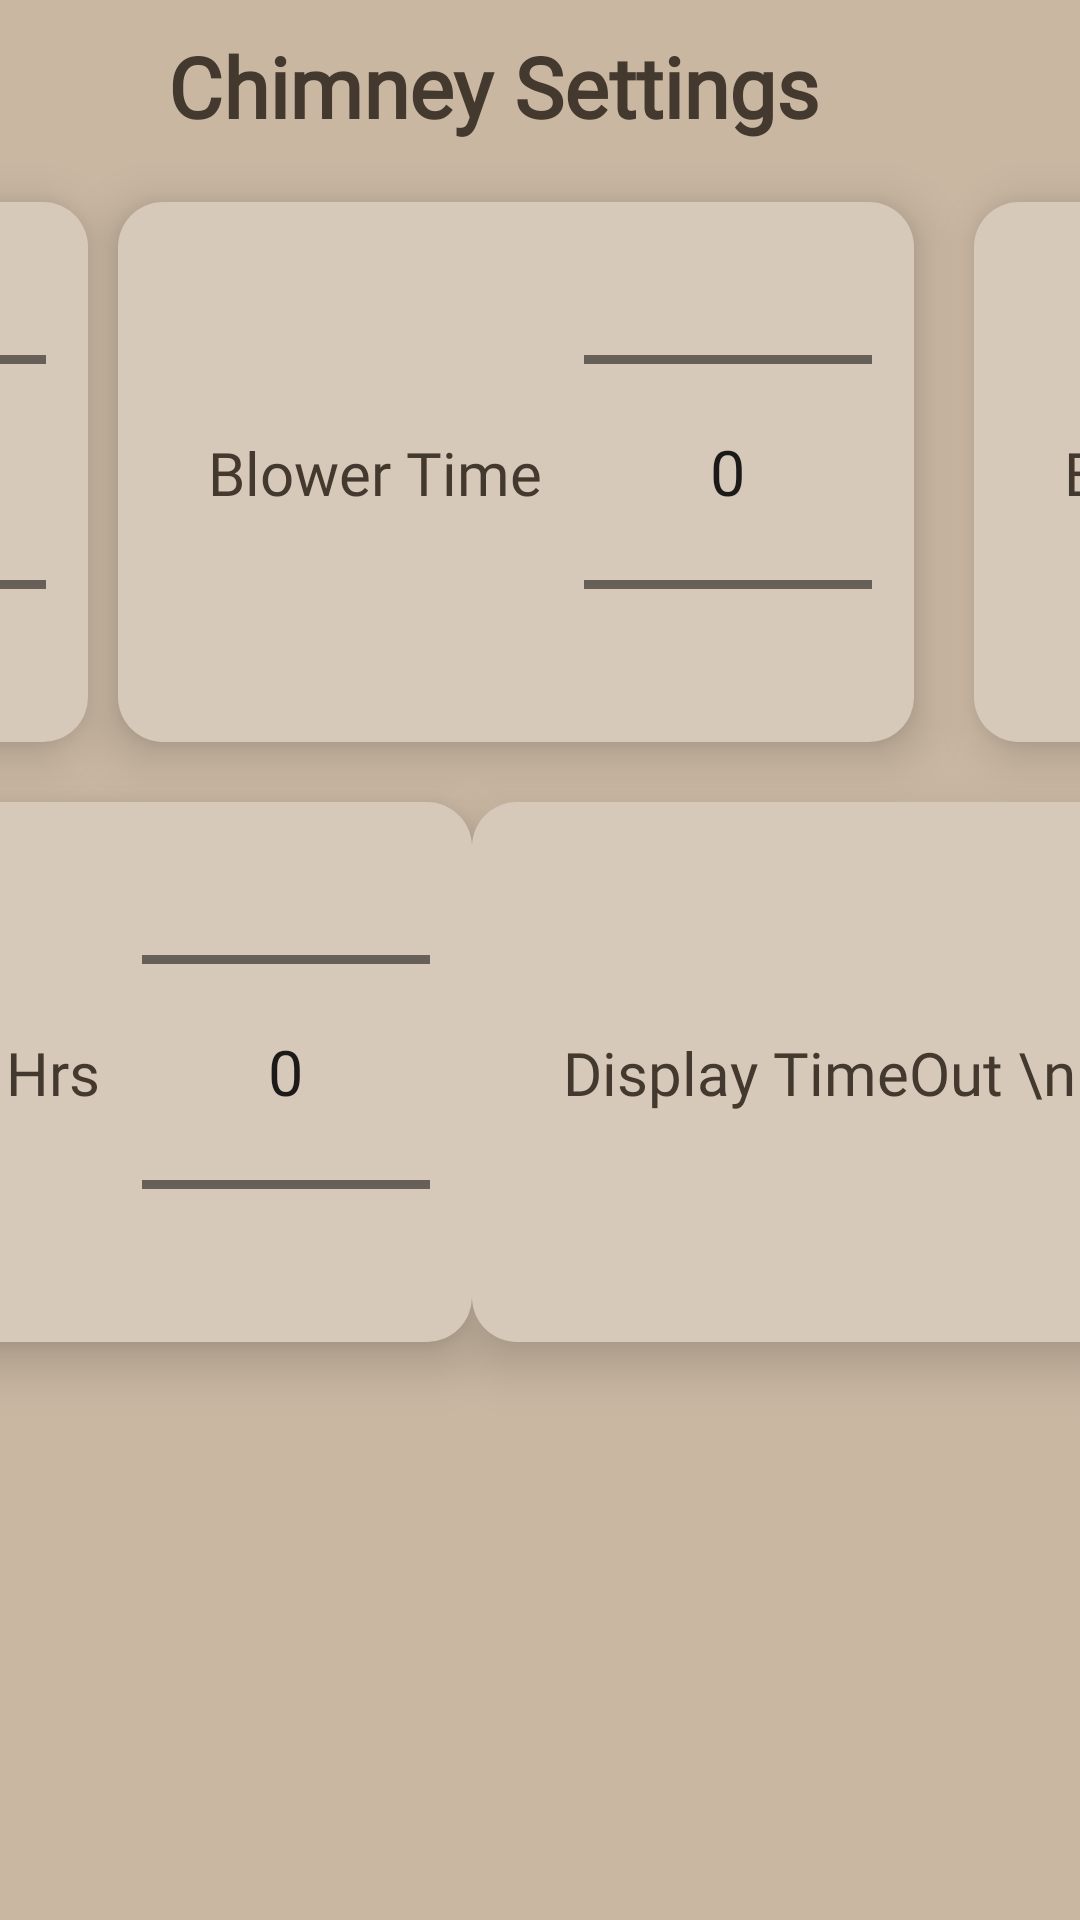

Android layout source for this screen:
<!-- AndroidManifest.xml: application theme Theme.MyApplication -->
<!-- res/layout/chimney_settings_fragment.xml -->
<?xml version="1.0" encoding="utf-8"?>
<androidx.constraintlayout.widget.ConstraintLayout xmlns:android="http://schemas.android.com/apk/res/android"
    xmlns:app="http://schemas.android.com/apk/res-auto"
    android:layout_width="match_parent"
    android:layout_height="match_parent"
    android:background="@color/background"
    android:clickable="true">

    <TextView
        android:id="@+id/settings_heading"
        android:layout_width="wrap_content"
        android:layout_height="wrap_content"
        android:layout_marginStart="56dp"
        android:layout_marginTop="10dp"
        android:fontFamily="@font/poppins_medium"
        android:text="Chimney Settings"
        android:textColor="#43392E"
        android:textSize="28dp"
        android:textStyle="bold"
        app:layout_constraintStart_toStartOf="parent"
        app:layout_constraintTop_toTopOf="parent" />

    <androidx.constraintlayout.widget.ConstraintLayout
        android:id="@+id/heating_settings_layout"
        android:layout_width="wrap_content"
        android:layout_height="wrap_content"
        android:layout_marginStart="56dp"
        android:layout_marginTop="20dp"
        android:background="@drawable/settings_item_background"
        android:elevation="10dp"
        app:layout_constraintEnd_toStartOf="@id/blower_settings_layout"
        app:layout_constraintHorizontal_chainStyle="spread_inside"
        app:layout_constraintStart_toStartOf="parent"
        app:layout_constraintTop_toBottomOf="@id/settings_heading">

        <TextView
            android:id="@+id/heater_time"
            android:layout_width="wrap_content"
            android:layout_height="wrap_content"
            android:layout_marginStart="30dp"
            android:fontFamily="@font/poppins_medium"
            android:text="Heater Time"
            android:textColor="#43392E"
            android:textSize="20dp"
            app:layout_constraintBottom_toBottomOf="parent"
            app:layout_constraintStart_toStartOf="parent"
            app:layout_constraintTop_toTopOf="parent" />

        <NumberPicker
            android:id="@+id/heater_time_number_picker"
            android:layout_width="wrap_content"
            android:layout_height="wrap_content"
            android:layout_marginStart="30dp"
            android:layout_marginEnd="30dp"
            android:scaleX="1.5"
            android:scaleY="1.5"
            app:layout_constraintBottom_toBottomOf="parent"
            app:layout_constraintEnd_toEndOf="parent"
            app:layout_constraintStart_toEndOf="@id/heater_time"
            app:layout_constraintTop_toTopOf="parent" />

    </androidx.constraintlayout.widget.ConstraintLayout>

    <androidx.constraintlayout.widget.ConstraintLayout
        android:id="@+id/blower_settings_layout"
        android:layout_width="wrap_content"
        android:layout_height="wrap_content"
        android:layout_marginStart="10dp"
        android:layout_marginEnd="10dp"
        android:background="@drawable/settings_item_background"
        android:elevation="10dp"
        app:layout_constraintEnd_toStartOf="@id/blower_mode_settings_layout"
        app:layout_constraintHorizontal_chainStyle="spread_inside"
        app:layout_constraintStart_toEndOf="@id/heating_settings_layout"
        app:layout_constraintTop_toTopOf="@id/heating_settings_layout">

        <TextView
            android:id="@+id/blower_time"
            android:layout_width="wrap_content"
            android:layout_height="wrap_content"
            android:layout_marginStart="30dp"
            android:fontFamily="@font/poppins_medium"
            android:text="Blower Time"
            android:textColor="#43392E"
            android:textSize="20dp"
            app:layout_constraintBottom_toBottomOf="parent"
            app:layout_constraintStart_toStartOf="parent"
            app:layout_constraintTop_toTopOf="parent" />

        <NumberPicker
            android:id="@+id/blower_time_number_picker"
            android:layout_width="wrap_content"
            android:layout_height="wrap_content"
            android:layout_marginStart="30dp"
            android:layout_marginEnd="30dp"
            android:scaleX="1.5"
            android:scaleY="1.5"
            app:layout_constraintBottom_toBottomOf="parent"
            app:layout_constraintEnd_toEndOf="parent"
            app:layout_constraintStart_toEndOf="@id/blower_time"
            app:layout_constraintTop_toTopOf="parent" />

    </androidx.constraintlayout.widget.ConstraintLayout>


    <androidx.constraintlayout.widget.ConstraintLayout
        android:id="@+id/blower_mode_settings_layout"
        android:layout_width="wrap_content"
        android:layout_height="wrap_content"
        android:layout_marginStart="10dp"
        android:layout_marginEnd="56dp"
        android:background="@drawable/settings_item_background"
        android:elevation="10dp"
        app:layout_constraintEnd_toEndOf="parent"
        app:layout_constraintHorizontal_chainStyle="spread_inside"
        app:layout_constraintStart_toEndOf="@id/blower_settings_layout"
        app:layout_constraintTop_toTopOf="@id/blower_settings_layout">

        <TextView
            android:id="@+id/blower_mode"
            android:layout_width="wrap_content"
            android:layout_height="wrap_content"
            android:layout_marginStart="30dp"
            android:fontFamily="@font/poppins_medium"
            android:text="Blower Mode"
            android:textColor="#43392E"
            android:textSize="20dp"
            app:layout_constraintBottom_toBottomOf="parent"
            app:layout_constraintStart_toStartOf="parent"
            app:layout_constraintTop_toTopOf="parent" />

        <NumberPicker
            android:id="@+id/blower_mode_number_picker"
            android:layout_width="wrap_content"
            android:layout_height="wrap_content"
            android:layout_marginStart="30dp"
            android:layout_marginEnd="30dp"
            android:scaleX="1.5"
            android:scaleY="1.5"
            app:layout_constraintBottom_toBottomOf="parent"
            app:layout_constraintEnd_toEndOf="parent"
            app:layout_constraintStart_toEndOf="@id/blower_mode"
            app:layout_constraintTop_toTopOf="parent" />

    </androidx.constraintlayout.widget.ConstraintLayout>

    <androidx.constraintlayout.widget.ConstraintLayout
        android:id="@+id/cleaning_layout"
        android:layout_width="wrap_content"
        android:layout_height="wrap_content"
        android:layout_marginTop="20dp"
        android:background="@drawable/settings_item_background"
        android:elevation="10dp"
        app:layout_constraintStart_toStartOf="parent"
        app:layout_constraintEnd_toStartOf="@id/screen_saver_timer_layout"
        app:layout_constraintTop_toBottomOf="@id/blower_settings_layout">

        <TextView
            android:id="@+id/clean_time"
            android:layout_width="wrap_content"
            android:layout_height="wrap_content"
            android:layout_marginStart="30dp"
            android:fontFamily="@font/poppins_medium"
            android:gravity="center"
            android:text="Clean After \n Hrs"
            android:textColor="#43392E"
            android:textSize="20dp"
            app:layout_constraintBottom_toBottomOf="parent"
            app:layout_constraintStart_toStartOf="parent"
            app:layout_constraintTop_toTopOf="parent" />

        <NumberPicker
            android:id="@+id/clean_time_number_picker"
            android:layout_width="wrap_content"
            android:layout_height="wrap_content"
            android:layout_marginStart="30dp"
            android:layout_marginEnd="30dp"
            android:scaleX="1.5"
            android:scaleY="1.5"
            app:layout_constraintBottom_toBottomOf="parent"
            app:layout_constraintEnd_toEndOf="parent"
            app:layout_constraintStart_toEndOf="@id/clean_time"
            app:layout_constraintTop_toTopOf="parent" />

    </androidx.constraintlayout.widget.ConstraintLayout>


    <androidx.constraintlayout.widget.ConstraintLayout
        android:id="@+id/screen_saver_timer_layout"
        android:layout_width="wrap_content"
        android:layout_height="wrap_content"
        android:layout_marginTop="20dp"
        android:background="@drawable/settings_item_background"
        android:elevation="10dp"
        app:layout_constraintEnd_toEndOf="parent"
        app:layout_constraintStart_toEndOf="@id/cleaning_layout"
        app:layout_constraintTop_toBottomOf="@id/blower_settings_layout">

        <TextView
            android:id="@+id/screen_saver_time"
            android:layout_width="wrap_content"
            android:layout_height="wrap_content"
            android:layout_marginStart="30dp"
            android:fontFamily="@font/poppins_medium"
            android:gravity="center"
            android:text="Display TimeOut \n Min"
            android:textColor="#43392E"
            android:textSize="20dp"
            app:layout_constraintBottom_toBottomOf="parent"
            app:layout_constraintStart_toStartOf="parent"
            app:layout_constraintTop_toTopOf="parent" />

        <NumberPicker
            android:id="@+id/display_timeout_number_picker"
            android:layout_width="wrap_content"
            android:layout_height="wrap_content"
            android:layout_marginStart="30dp"
            android:layout_marginEnd="30dp"
            android:scaleX="1.5"
            android:scaleY="1.5"
            app:layout_constraintBottom_toBottomOf="parent"
            app:layout_constraintEnd_toEndOf="parent"
            app:layout_constraintStart_toEndOf="@id/screen_saver_time"
            app:layout_constraintTop_toTopOf="parent" />

    </androidx.constraintlayout.widget.ConstraintLayout>


</androidx.constraintlayout.widget.ConstraintLayout>
<!-- resources referenced by this layout -->
<resources>
  <color name="background">#C9B7A2</color>
  <!-- drawable settings_item_background (drawable) -->
  <?xml version="1.0" encoding="UTF-8"?>
  <shape xmlns:android="http://schemas.android.com/apk/res/android">
      <solid android:color="#D7c9B9"/>
      <corners android:radius="15dp"/>
      <padding android:left="0dp" android:top="0dp" android:right="0dp" android:bottom="0dp" />
  </shape>
  <style name="Theme.MyApplication" parent="Theme.MaterialComponents.DayNight.NoActionBar">
          
          <item name="colorPrimary">@color/black</item>
          <item name="colorPrimaryVariant">@color/purple_700</item>
          <item name="colorOnPrimary">@color/white</item>
          
          <item name="colorSecondary">@color/teal_200</item>
          <item name="colorSecondaryVariant">@color/teal_700</item>
          <item name="windowNoTitle">true</item>
          <item name="windowActionBar">false</item>
          <item name="android:windowFullscreen">true</item>
          <item name="colorOnSecondary">@color/black</item>
          
          <item name="android:statusBarColor">?attr/colorPrimaryVariant</item>
          
      </style>
  <color name="black">#FF000000</color>
  <color name="purple_700">#FF3700B3</color>
  <color name="white">#FFFFFFFF</color>
  <color name="teal_200">#FF03DAC5</color>
  <color name="teal_700">#FF018786</color>
</resources>
